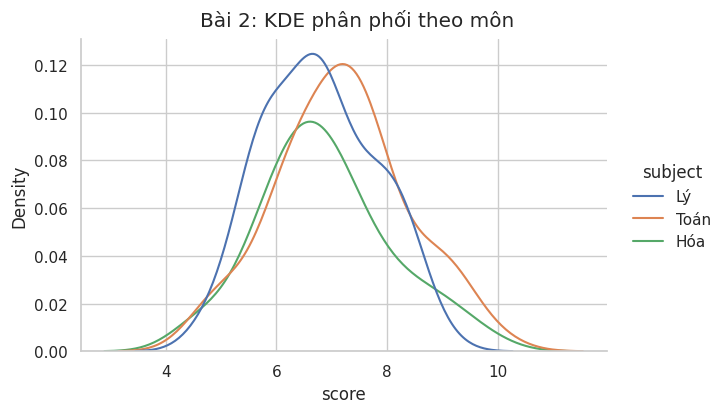
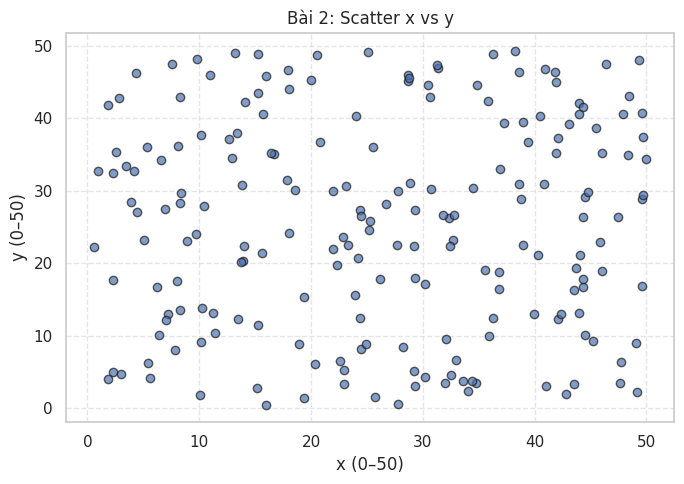

The script that saved these images, in order:
import numpy as np
import pandas as pd
import seaborn as sns
import matplotlib.pyplot as plt

np.random.seed(1)
sns.set_theme(style="whitegrid")

subjects = np.random.choice(["Toán", "Lý", "Hóa"], size=180)
scores = np.clip(np.random.normal(7, 1.2, size=180) +
                 (subjects == "Toán")*0.3, 0, 10)
df = pd.DataFrame({"subject": subjects, "score": scores})

g = sns.displot(data=df, x="score", hue="subject",
                kind="kde", height=4, aspect=1.6)
g.fig.suptitle("Bài 2: KDE phân phối theo môn", y=1.03)
plt.show()

means = df.groupby("subject")["score"].mean()
print("Trung bình theo môn:\n", means)
print("Nhận xét: môn có đường KDE dịch sang phải có điểm cao hơn.")

x = np.random.uniform(0, 50, 200)
y = np.random.uniform(0, 50, 200)

fig, ax = plt.subplots(figsize=(7, 5))
ax.scatter(x, y, alpha=0.7, edgecolor='k')
ax.set_title("Bài 2: Scatter x vs y")
ax.set_xlabel("x (0–50)")
ax.set_ylabel("y (0–50)")
ax.grid(True, linestyle='--', alpha=0.5)
plt.tight_layout()
plt.show()
